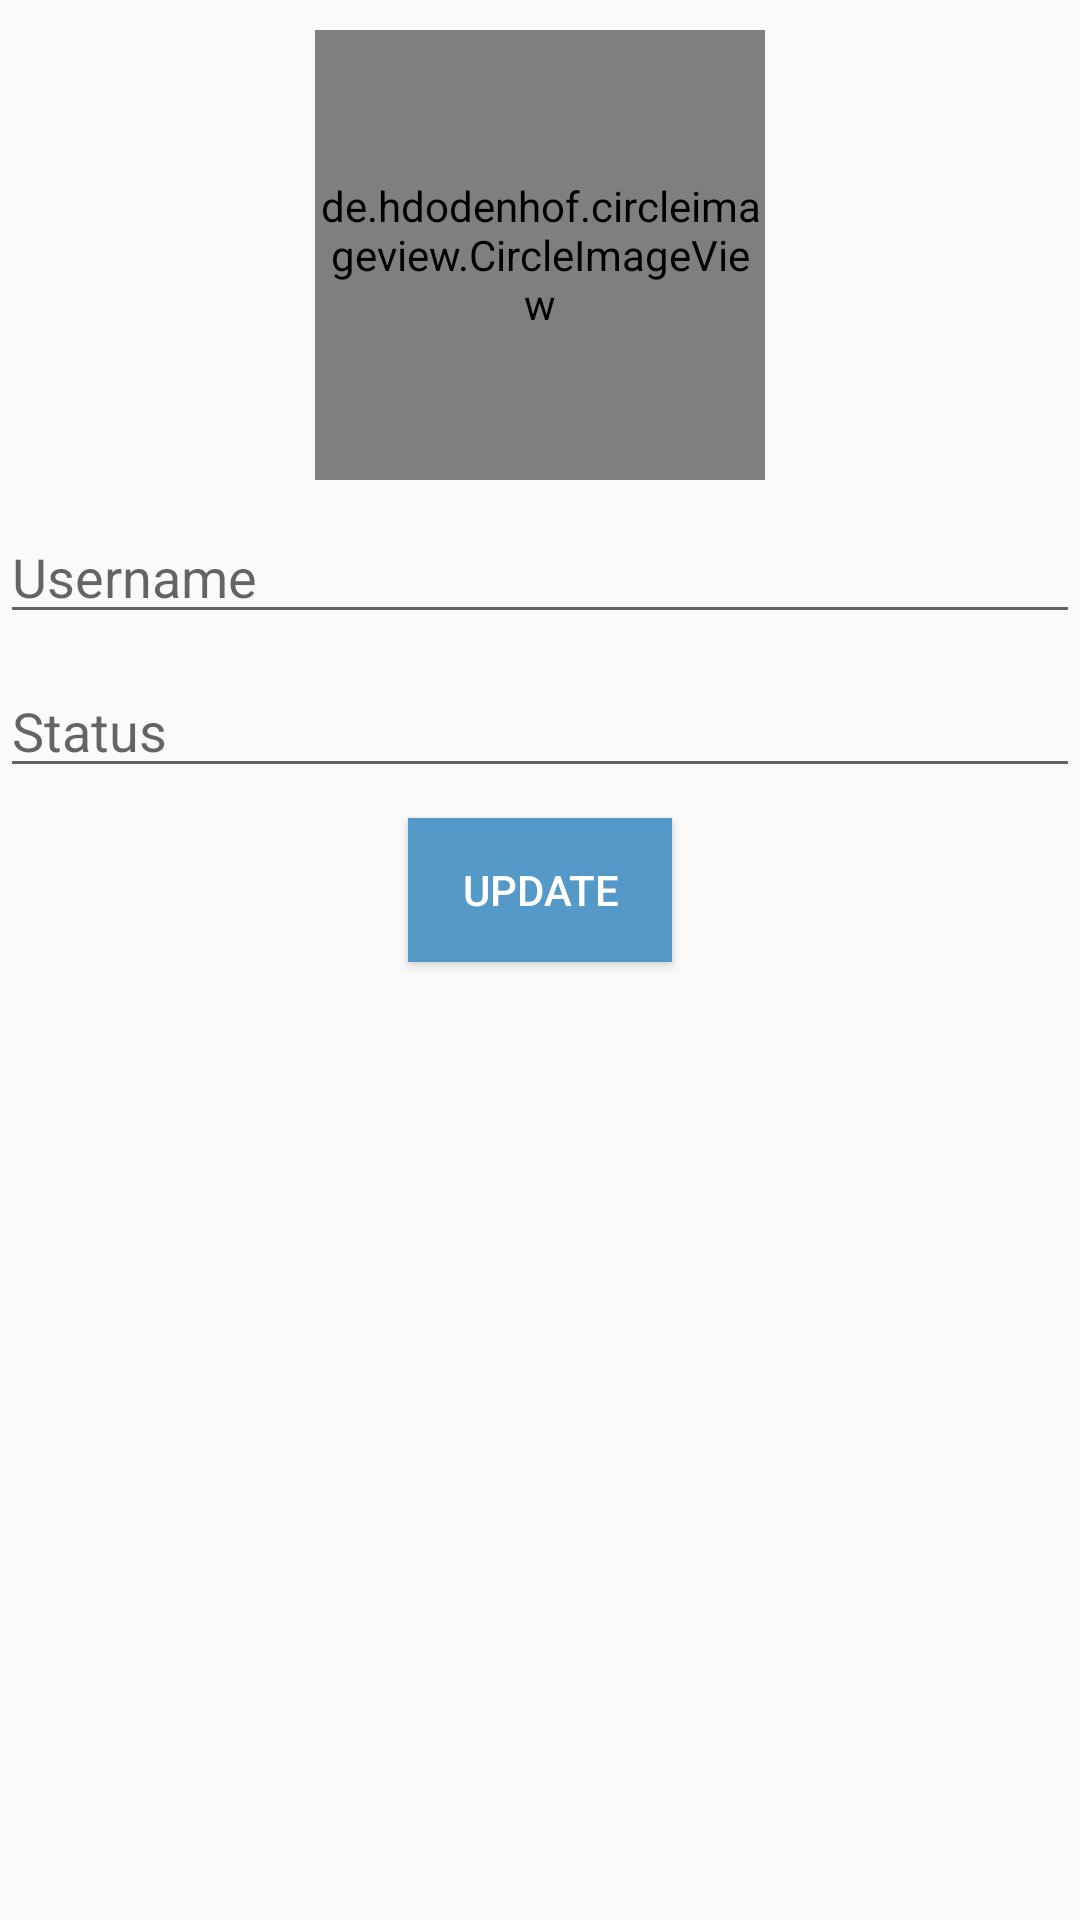

Write the Android layout XML for this screen, with the resource values it uses.
<!-- AndroidManifest.xml: application theme AppTheme -->
<!-- res/layout/activity_settings.xml -->
<?xml version="1.0" encoding="utf-8"?>
<LinearLayout xmlns:android="http://schemas.android.com/apk/res/android"
    xmlns:app="http://schemas.android.com/apk/res-auto"
    xmlns:tools="http://schemas.android.com/tools"
    android:layout_width="match_parent"
    android:layout_height="match_parent"
    android:orientation="vertical"
    tools:context=".SettingsActivity">

    <RelativeLayout
        android:layout_width="wrap_content"
        android:layout_height="wrap_content"
        android:layout_gravity="center"
        android:layout_marginTop="10dp">

        <de.hdodenhof.circleimageview.CircleImageView xmlns:app="http://schemas.android.com/apk/res-auto"
            android:id="@+id/profile_image"
            android:layout_width="150dp"
            android:layout_height="150dp"
            android:src="@drawable/ic_outline_account_circle_24"
            app:civ_border_color="#FF000000"
            app:civ_border_width="2dp" />

        <ProgressBar
            android:id="@+id/progress_ber"
            android:layout_width="wrap_content"
            android:layout_height="wrap_content"
            android:layout_centerInParent="true"
            android:visibility="gone" />

    </RelativeLayout>


    <EditText
        android:id="@+id/user_name"
        android:layout_width="match_parent"
        android:layout_height="wrap_content"
        android:layout_marginTop="10dp"
        android:hint="Username" />

    <EditText
        android:id="@+id/status"
        android:layout_width="match_parent"
        android:layout_height="wrap_content"
        android:layout_marginTop="10dp"
        android:hint="Status" />

    <Button
        android:id="@+id/update"
        android:layout_width="wrap_content"
        android:layout_height="wrap_content"
        android:layout_gravity="center"
        android:layout_marginTop="10dp"
        android:background="#5499C7"
        android:text="update"
        android:textColor="#ffffff" />

</LinearLayout>
<!-- resources referenced by this layout -->
<resources>
  <style name="AppTheme" parent="Theme.AppCompat.Light.NoActionBar">
          
          <item name="colorPrimary">@color/colorPrimary</item>
          <item name="colorPrimaryDark">#426382</item>
          <item name="colorAccent">@color/colorAccent</item>
      </style>
  <color name="colorPrimary">#6200EE</color>
  <color name="colorAccent">#03DAC5</color>
</resources>
